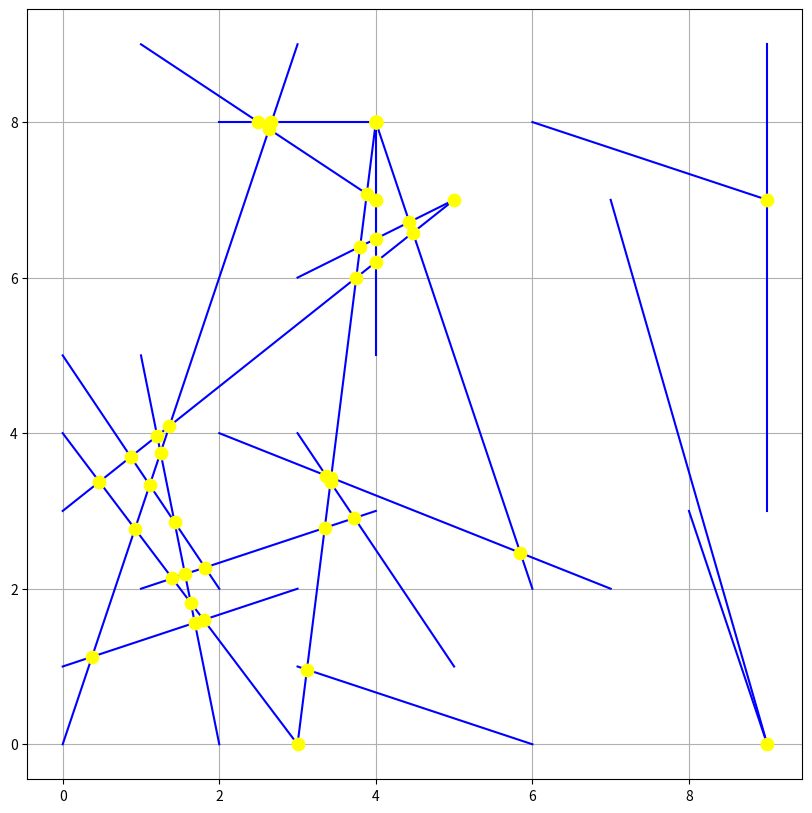

The matplotlib source for this figure:
#5. Перетин відрізків на площині (Bentley–Ottmann).
import matplotlib.pyplot as plt
import numpy as np
from itertools import combinations


def orientation(p, q, r):
    """Визначає орієнтацію трьох точок (за годинниковою стрілкою, проти годинникової стрілки або колінеарні)"""
    val = (q[1] - p[1]) * (r[0] - q[0]) - (q[0] - p[0]) * (r[1] - q[1])
    if val == 0:
        return 0
    elif val > 0:
        return 1
    else:
        return 2

def intersection_point(p1, q1, p2, q2):
    """ Знаходження точки перетину двох відрізків, якщо вони перетинаються """
    A1 = q1[1] - p1[1]
    B1 = p1[0] - q1[0]
    C1 = A1 * p1[0] + B1 * p1[1]
    A2 = q2[1] - p2[1]
    B2 = p2[0] - q2[0]
    C2 = A2 * p2[0] + B2 * p2[1]
    determinant = A1 * B2 - A2 * B1
    if determinant != 0:
        x = (B2 * C1 - B1 * C2) / determinant
        y = (A1 * C2 - A2 * C1) / determinant
        return (x, y)
    return None


def on_segment(p, q, r):
    """ Перевірка, чи точка r лежить на відрізку pq """
    if min(p[0], q[0]) <= r[0] <= max(p[0], q[0]) and min(p[1], q[1]) <= r[1] <= max(p[1], q[1]):
        return True
    return False


def check_intersect(p1, q1, p2, q2):
    """ Перевірка, чи перетинаються два відрізки """
    o1 = orientation(p1, q1, p2)
    o2 = orientation(p1, q1, q2)
    o3 = orientation(p2, q2, p1)
    o4 = orientation(p2, q2, q1)
    if (o1 != o2 and o3 != o4):
        return True
    if (o1 == 0 and on_segment(p1, q1, p2)) or (o2 == 0 and on_segment(p1, q1, q2)) or (
            o3 == 0 and on_segment(p2, q2, p1)) or (o4 == 0 and on_segment(p2, q2, q1)):
        return True
    return False


def main():
    lines = [
        ((np.random.randint(0, 10), np.random.randint(0, 10)), (np.random.randint(0, 10), np.random.randint(0, 10))) for
        _ in range(20)]
    intersection_points = []

    for (p1, q1), (p2, q2) in combinations(lines, 2):
        if check_intersect(p1, q1, p2, q2):
            pt = intersection_point(p1, q1, p2, q2)
            if pt and on_segment(p1, q1, pt) and on_segment(p2, q2, pt):
                intersection_points.append(pt)

    plt.figure(figsize=(10, 10))
    for line in lines:
        plt.plot([line[0][0], line[1][0]], [line[0][1], line[1][1]], 'b-')

    for pt in intersection_points:
        plt.scatter(*pt, color='yellow', s=80, zorder=5)

    plt.grid(True)
    plt.show()


if __name__ == "__main__":
    main()
